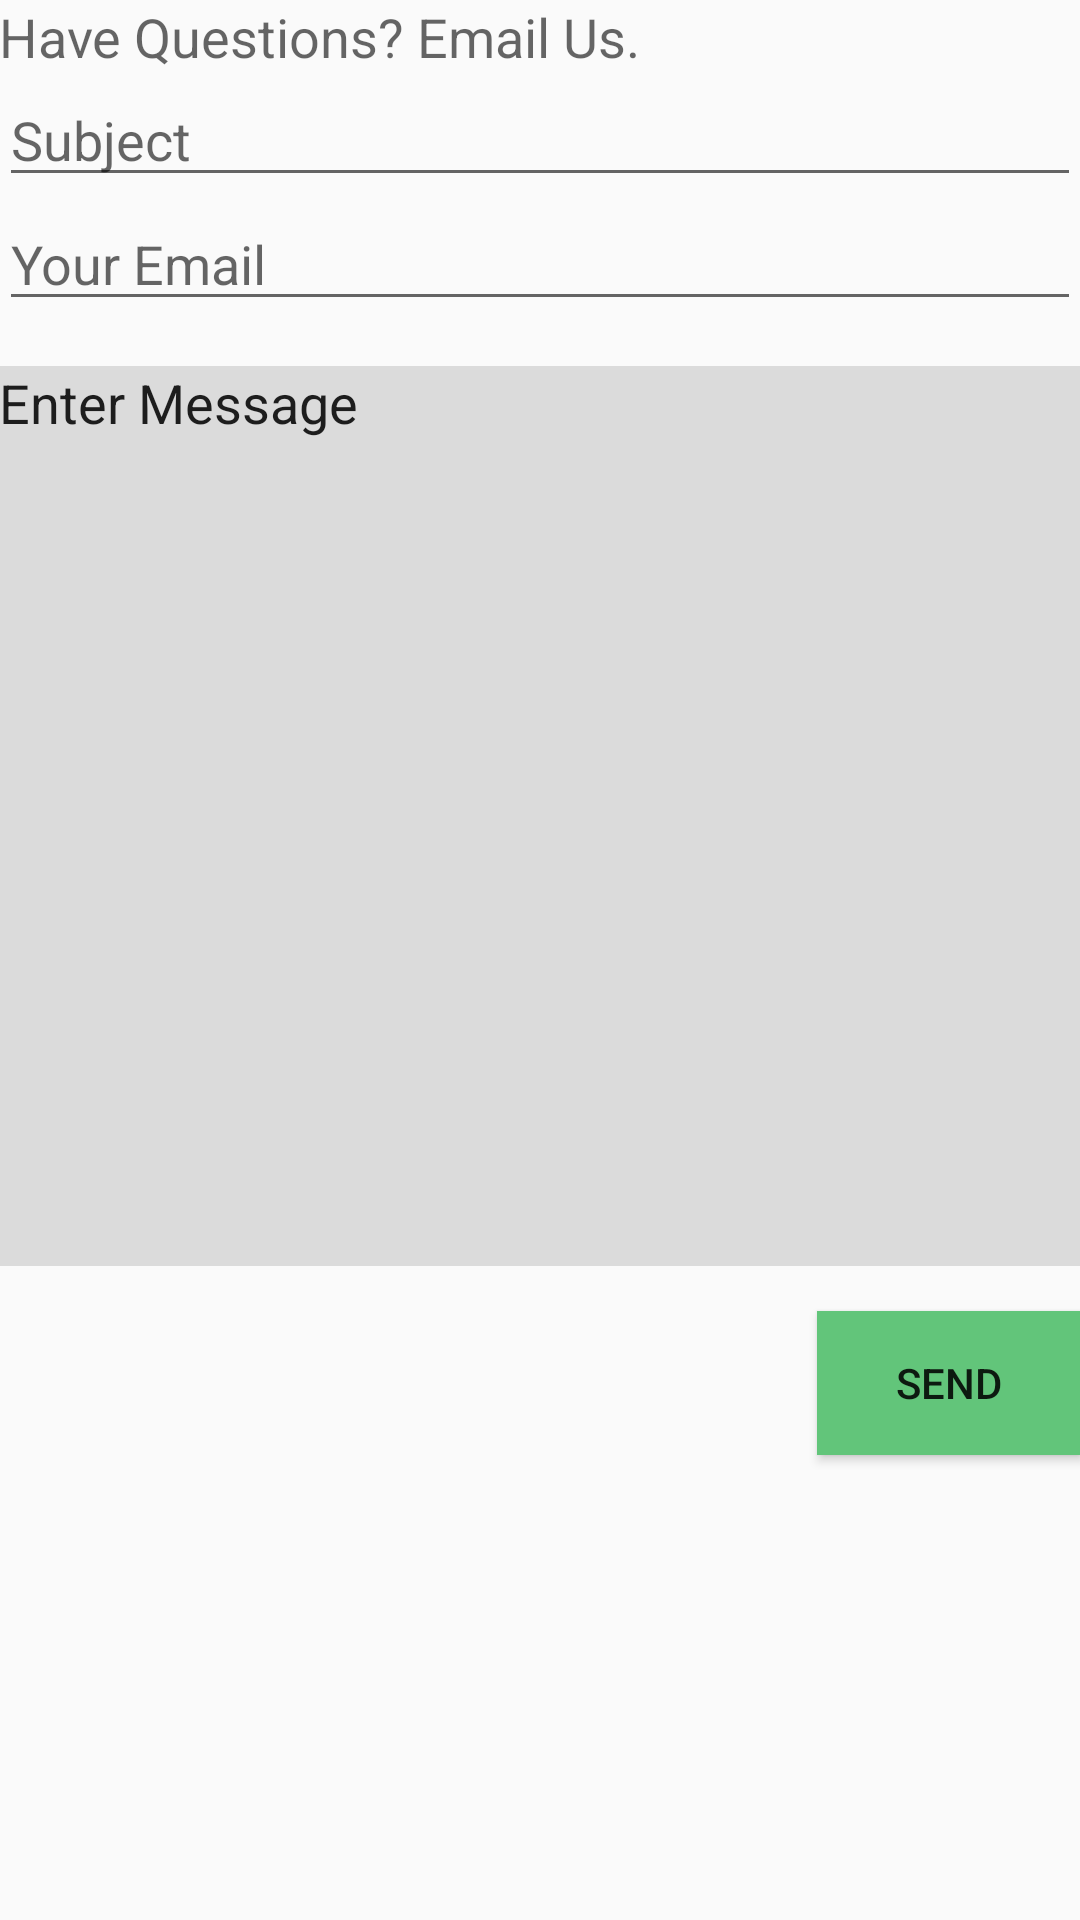

Android layout source for this screen:
<!-- AndroidManifest.xml: activity theme AppTheme -->
<!-- res/layout/activity_email.xml -->
<?xml version="1.0" encoding="utf-8"?>
<LinearLayout xmlns:android="http://schemas.android.com/apk/res/android"
    xmlns:tools="http://schemas.android.com/tools"
    android:layout_width="match_parent"
    android:layout_height="match_parent"
    android:paddingBottom="@dimen/activity_vertical_margin"
    android:paddingLeft="@dimen/activity_horizontal_margin"
    android:paddingRight="@dimen/activity_horizontal_margin"
    android:paddingTop="@dimen/activity_vertical_margin"
    tools:context="com.cs401.ilegal.ilegal.EmailActivity"

    android:orientation="vertical">


    <TextView
        android:layout_width="wrap_content"
        android:layout_height="wrap_content"
        android:textAppearance="?android:attr/textAppearanceMedium"
        android:text="Have Questions? Email Us."
        android:id="@+id/textView" />

    <EditText
        android:layout_width="match_parent"
        android:layout_height="wrap_content"
        android:id="@+id/subject"
        android:hint="Subject"/>
    <EditText
        android:layout_width="match_parent"
        android:layout_height="wrap_content"
        android:id="@+id/email"
        android:hint="Your Email"/>

    
        
        
        

        
            
            
            
            
            
            
            

        
            
            
            
            
            
            
            

    

    <EditText
        android:layout_width="match_parent"
        android:layout_height="wrap_content"
        android:inputType="textMultiLine"
        android:ems="10"
        android:id="@+id/message"
        android:gravity="top"
        android:text="Enter Message"
        android:height="300dp"
        android:background="@color/dim_foreground_disabled_material_dark"
        android:layout_marginTop="15dp"/>

    <Button
        android:layout_width="wrap_content"
        android:layout_height="wrap_content"
        android:text="Send"
        android:id="@+id/send"
        android:layout_gravity="right"
        android:layout_marginTop="15dp"
        android:background="#62c57a"/>
</LinearLayout>
<!-- resources referenced by this layout -->
<resources>
  <style name="AppTheme" parent="Theme.AppCompat.Light.DarkActionBar">
          
          <item name="colorPrimary">@color/colorPrimary</item>
          <item name="colorPrimaryDark">@color/colorPrimaryDark</item>
          <item name="colorAccent">@color/colorAccent</item>
      </style>
  <color name="colorPrimary">#3f51b5</color>
  <color name="colorPrimaryDark">#303f9f</color>
  <color name="colorAccent">#e91e63</color>
</resources>
